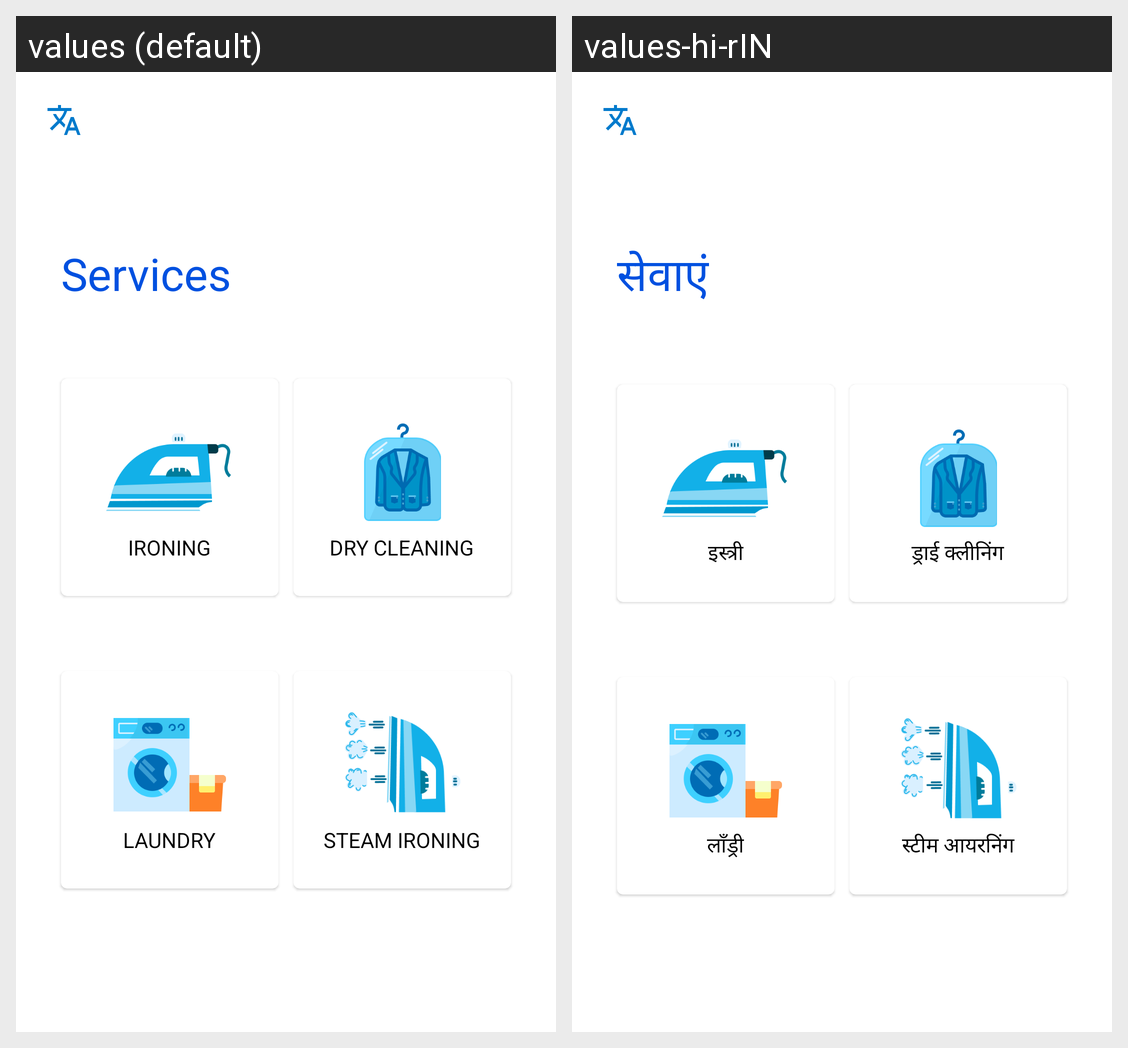

Here is an Android app screen in its default locale and in the app's own translations. Write out the translated-string differences for the strings that appear on this screen.
Android screen res/layout/fragment_home.xml rendered under 2 locales, left to right: values (default), values-hi-rIN. Device: Nexus 5 (rendered at 1080×1920; each locale shown at half size, 540×960, under a caption strip naming it); theme Theme.LaunderUp.
Strings drawn on this screen, with the default value and each locale's value (text and hints the layout hard-codes, and strings that could not be matched under every locale, appear in the picture but are not listed):

services
  values: Services
  values-hi-rIN: सेवाएं

ironing
  values: IRONING
  values-hi-rIN: इस्त्री

laundry
  values: LAUNDRY
  values-hi-rIN: लाँड्री

dry_cleaning
  values: DRY CLEANING
  values-hi-rIN: ड्राई क्लीनिंग

steam_ironing
  values: STEAM IRONING
  values-hi-rIN: स्टीम आयरनिंग
